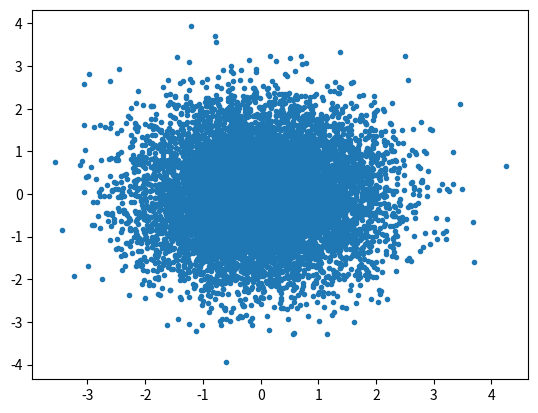

Recreate this plot in Python.
#!/usr/bin/env python
# -*- coding: utf-8 -*-
            
import math 
import numpy as np
import matplotlib.pyplot as plt
from mpl_toolkits.mplot3d import axes3d


mu = np.array([0., 0.])
cov = np.array([[1., 0.], [0., 1.]])
num_points = 10000

x = np.random.multivariate_normal(mu, cov, num_points)

plt.plot(x[:,0], x[:,1], ".")
plt.show()

